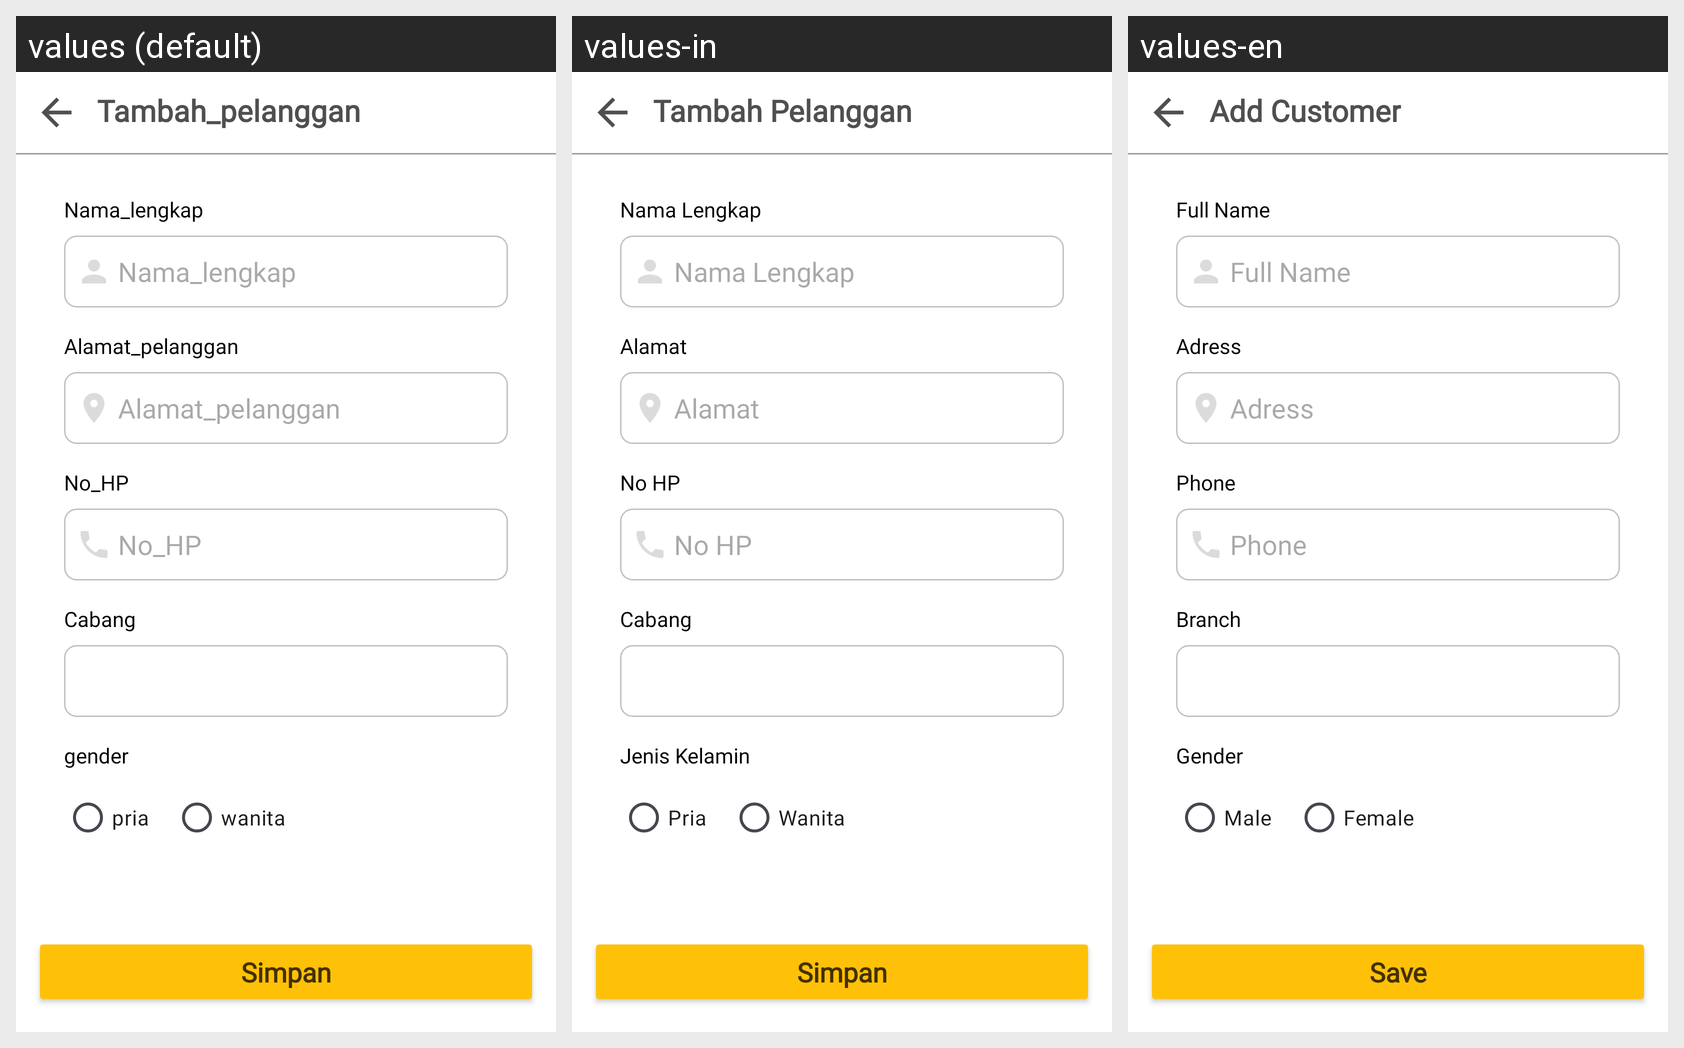

The same Android screen rendered under several of its app's locales, left to right. List the strings drawn on it with the default value and each locale's translation.
Android screen res/layout/activity_tambah_pelanggan.xml rendered under 3 locales, left to right: values (default), values-in, values-en. Device: Nexus 5 (rendered at 1080×1920; each locale shown at half size, 540×960, under a caption strip naming it); theme Theme.LaundryApp.
Strings drawn on this screen, with the default value and each locale's value (text and hints the layout hard-codes, and strings that could not be matched under every locale, appear in the picture but are not listed):

activity_tambah_pelanggan
  values: Tambah_pelanggan
  values-in: Tambah Pelanggan
  values-en: Add Customer

nama_lengkap
  values: Nama_lengkap
  values-in: Nama Lengkap
  values-en: Full Name

alamat_pelanggan
  values: Alamat_pelanggan
  values-in: Alamat 
  values-en: Adress 

no_hp
  values: No_HP
  values-in: No HP 
  values-en: Phone 

cabang
  values: Cabang
  values-in: Cabang 
  values-en: Branch 

gender
  values: gender
  values-in: Jenis Kelamin
  values-en: Gender

pria
  values: pria
  values-in: Pria
  values-en: Male

wanita
  values: wanita
  values-in: Wanita
  values-en: Female

simpan
  values: Simpan
  values-in: Simpan
  values-en: Save
